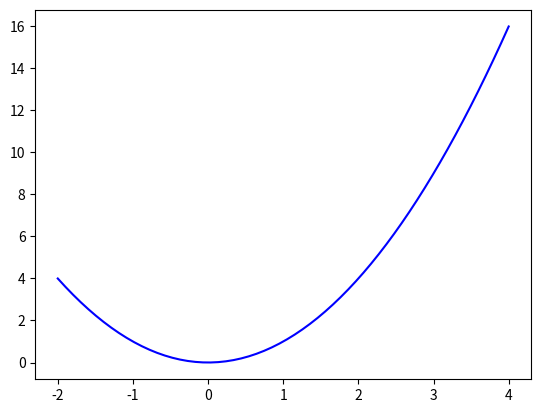

Here is the Python script that generated this plot:
#!/usr/bin/env python3
# -*- coding: utf-8 -*-
"""
Created on Tue Mar 10 08:49:11 2020

@author: u7075106
"""
import math
from matplotlib.pyplot import plot, show
from numpy import linspace
def fun(x):
    return math.sin(x)
xs = linspace(-2.0, 4.0, 60)
ys = [x**2 for x in xs]
 
plot(xs, ys, linestyle = "solid", color="blue")
show()